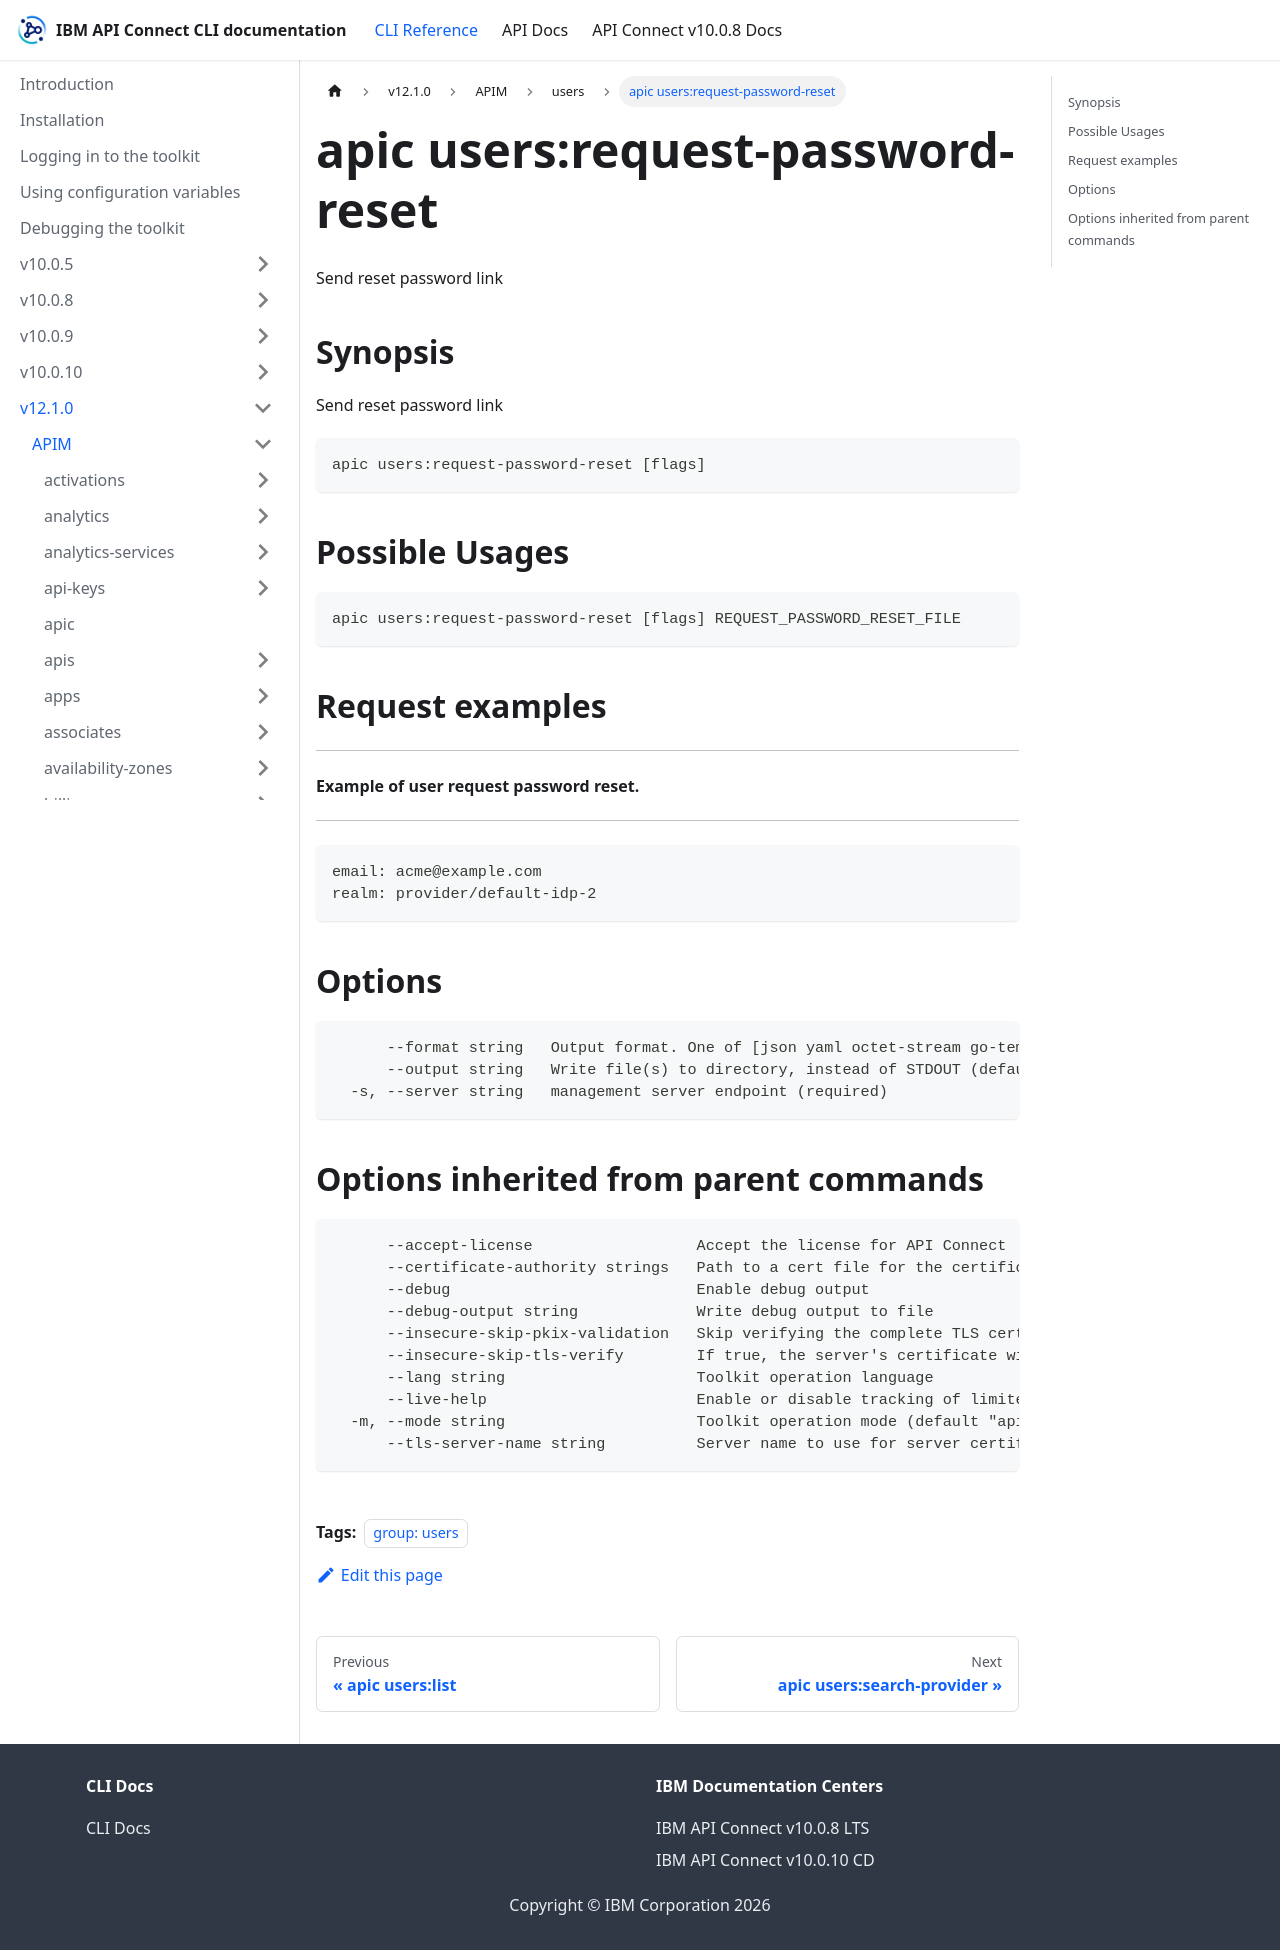

repository: ibm-apiconnect/clidocs · page: docs/v1210/apim/users/apic_users_request-password-reset.html · generator: docusaurus

---
tags:
- "group: users"
---
# apic users:request-password-reset

Send reset password link

## Synopsis

Send reset password link

```
apic users:request-password-reset [flags]
```

## Possible Usages

```
apic users:request-password-reset [flags] REQUEST_PASSWORD_RESET_FILE
```

## Request examples

--------------------------------------------
#### Example of user request password reset.
--------------------------------------------

```
email: acme@example.com
realm: provider/default-idp-2
```

## Options

```
      --format string   Output format. One of [json yaml octet-stream go-template=... go-template-file=...], defaults to yaml.
      --output string   Write file(s) to directory, instead of STDOUT (default "-")
  -s, --server string   management server endpoint (required)
```

## Options inherited from parent commands

```
      --accept-license                  Accept the license for API Connect
      --certificate-authority strings   Path to a cert file for the certificate authority
      --debug                           Enable debug output
      --debug-output string             Write debug output to file
      --insecure-skip-pkix-validation   Skip verifying the complete TLS certificate chain (insecure)
      --insecure-skip-tls-verify        If true, the server's certificate will not be checked for validity. This will make your HTTPS connections insecure
      --lang string                     Toolkit operation language
      --live-help                       Enable or disable tracking of limited usage information
  -m, --mode string                     Toolkit operation mode (default "apim")
      --tls-server-name string          Server name to use for server certificate validation. If it is not provided, the hostname used to contact the server is used
```
